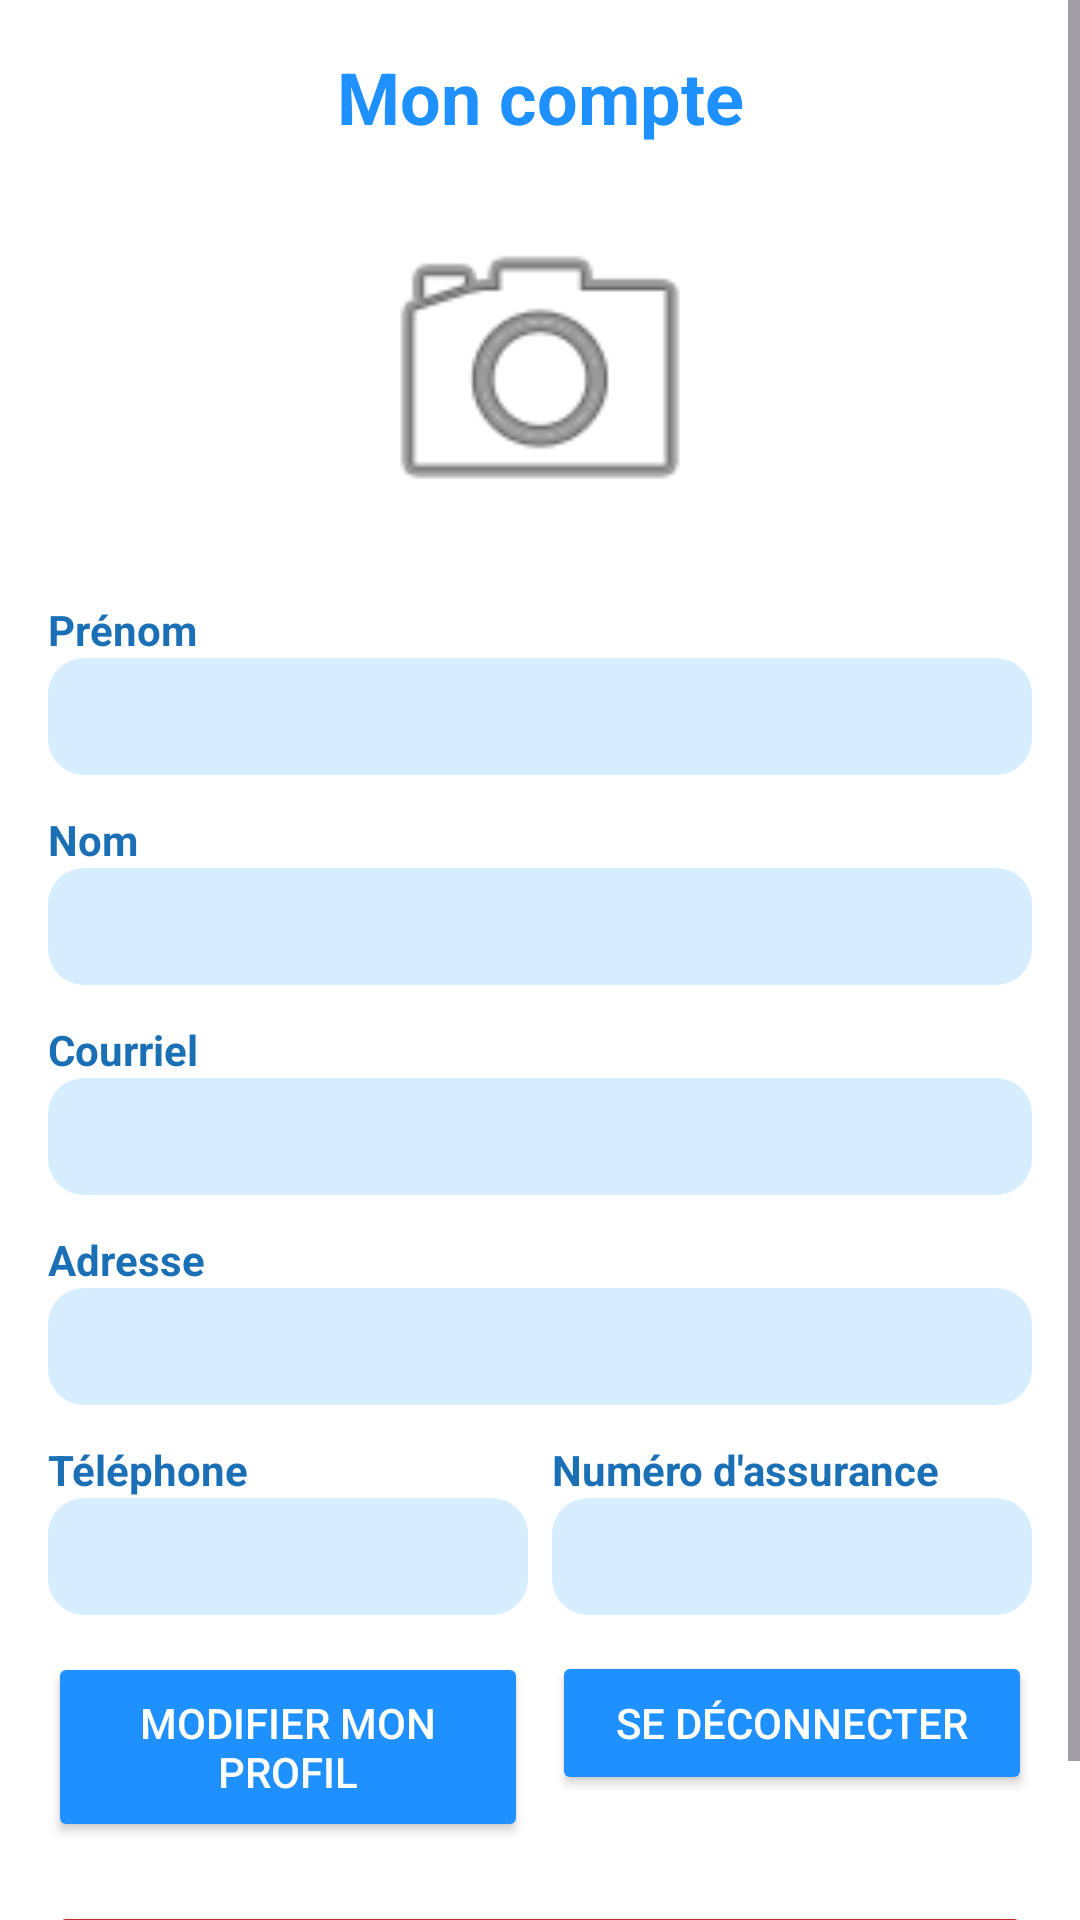

Reconstruct the res/layout file that produces this screen, plus the resources it refers to.
<!-- AndroidManifest.xml: application theme Theme.SmileCareMobile -->
<!-- res/layout/activity_profil.xml -->
<?xml version="1.0" encoding="utf-8"?>
<ScrollView
    xmlns:android="http://schemas.android.com/apk/res/android"
    android:layout_width="match_parent"
    android:layout_height="match_parent"
    android:background="@color/white">

    <LinearLayout
        android:layout_width="match_parent"
        android:layout_height="wrap_content"
        android:orientation="vertical"
        android:padding="16dp">

        <TextView
            android:layout_width="match_parent"
            android:layout_height="wrap_content"
            android:text="@string/titre_profil"
            android:textColor="@color/bleu_principal"
            android:textSize="24sp"
            android:textStyle="bold"
            android:gravity="center"
            android:layout_marginBottom="16dp"/>

        <ImageView
            android:id="@+id/iv_profil_photo"
            android:layout_width="120dp"
            android:layout_height="120dp"
            android:layout_gravity="center"
            android:src="@android:drawable/ic_menu_camera"
            android:layout_marginBottom="16dp"/>

        <TextView
            android:layout_width="wrap_content"
            android:layout_height="wrap_content"
            android:text="@string/hint_prenom"
            android:textColor="@color/bleu_texte"
            android:textStyle="bold"/>
        <TextView
            android:id="@+id/tv_profil_prenom"
            android:layout_width="match_parent"
            android:layout_height="wrap_content"
            android:background="@drawable/bg_edittext"
            android:padding="10dp"
            android:layout_marginBottom="12dp"/>

        <TextView
            android:layout_width="wrap_content"
            android:layout_height="wrap_content"
            android:text="@string/hint_nom"
            android:textColor="@color/bleu_texte"
            android:textStyle="bold"/>
        <TextView
            android:id="@+id/tv_profil_nom"
            android:layout_width="match_parent"
            android:layout_height="wrap_content"
            android:background="@drawable/bg_edittext"
            android:padding="10dp"
            android:layout_marginBottom="12dp"/>

        <TextView
            android:layout_width="wrap_content"
            android:layout_height="wrap_content"
            android:text="@string/hint_email"
            android:textColor="@color/bleu_texte"
            android:textStyle="bold"/>
        <TextView
            android:id="@+id/tv_profil_email"
            android:layout_width="match_parent"
            android:layout_height="wrap_content"
            android:background="@drawable/bg_edittext"
            android:padding="10dp"
            android:layout_marginBottom="12dp"/>

        <TextView
            android:layout_width="wrap_content"
            android:layout_height="wrap_content"
            android:text="@string/hint_adresse"
            android:textColor="@color/bleu_texte"
            android:textStyle="bold"/>
        <TextView
            android:id="@+id/tv_profil_adresse"
            android:layout_width="match_parent"
            android:layout_height="wrap_content"
            android:background="@drawable/bg_edittext"
            android:padding="10dp"
            android:layout_marginBottom="12dp"/>

        <LinearLayout
            android:layout_width="match_parent"
            android:layout_height="wrap_content"
            android:orientation="horizontal"
            android:layout_marginBottom="12dp">

            <LinearLayout
                android:layout_width="0dp"
                android:layout_height="wrap_content"
                android:layout_weight="1"
                android:orientation="vertical"
                android:layout_marginEnd="8dp">

                <TextView
                    android:layout_width="wrap_content"
                    android:layout_height="wrap_content"
                    android:text="@string/hint_telephone"
                    android:textColor="@color/bleu_texte"
                    android:textStyle="bold"/>
                <TextView
                    android:id="@+id/tv_profil_telephone"
                    android:layout_width="match_parent"
                    android:layout_height="wrap_content"
                    android:background="@drawable/bg_edittext"
                    android:padding="10dp"/>
            </LinearLayout>

            <LinearLayout
                android:layout_width="0dp"
                android:layout_height="wrap_content"
                android:layout_weight="1"
                android:orientation="vertical">

                <TextView
                    android:layout_width="wrap_content"
                    android:layout_height="wrap_content"
                    android:text="@string/hint_num_assurance"
                    android:textColor="@color/bleu_texte"
                    android:textStyle="bold"/>
                <TextView
                    android:id="@+id/tv_profil_assurance"
                    android:layout_width="match_parent"
                    android:layout_height="wrap_content"
                    android:background="@drawable/bg_edittext"
                    android:padding="10dp"/>
            </LinearLayout>

        </LinearLayout >

        <LinearLayout
            android:layout_width="match_parent"
            android:layout_height="wrap_content"
            android:orientation="horizontal"
            android:layout_marginBottom="12dp">

            <Button
                android:id="@+id/btn_modifier"
                android:layout_width="0dp"
                android:layout_height="wrap_content"
                android:layout_weight="1"
                android:backgroundTint="@color/bleu_principal"
                android:text="@string/btn_modifier"
                android:textColor="#FFFFFF"
                android:padding="14dp"
                android:layout_marginEnd="4dp"/>

            <Button
                android:id="@+id/btn_deconnexion"
                android:layout_width="0dp"
                android:layout_height="wrap_content"
                android:layout_weight="1"
                android:backgroundTint="@color/bleu_principal"
                android:text="@string/btn_deconnexion"
                android:textColor="#FFFFFF"
                android:padding="14dp"
                android:layout_marginStart="4dp"/>

        </LinearLayout>

        <Button
            android:id="@+id/btn_desactiver"
            android:layout_width="match_parent"
            android:layout_height="wrap_content"
            android:backgroundTint="#C62828"
            android:text="@string/btn_desactiver"
            android:textColor="#FFFFFF"
            android:padding="14dp"
            android:layout_marginTop="8dp"/>
    </LinearLayout>

</ScrollView>
<!-- resources referenced by this layout -->
<resources>
  <color name="bleu_principal">#1E90FF</color>
  <color name="bleu_texte">#1A6FB5</color>
  <color name="white">#FFFFFF</color>
  <!-- drawable bg_edittext (drawable) -->
  <?xml version="1.0" encoding="utf-8"?>
  <shape xmlns:android="http://schemas.android.com/apk/res/android">
      <solid android:color="@color/bleu_clair" />
      <corners android:radius="12dp" />
  </shape>
  <string name="btn_deconnexion">Se déconnecter</string>
  <string name="btn_desactiver">Désactiver mon compte</string>
  <string name="btn_modifier">Modifier mon profil</string>
  <string name="hint_adresse">Adresse</string>
  <string name="hint_email">Courriel</string>
  <string name="hint_nom">Nom</string>
  <string name="hint_num_assurance">Numéro d\'assurance</string>
  <string name="hint_prenom">Prénom</string>
  <string name="hint_telephone">Téléphone</string>
  <string name="titre_profil">Mon compte</string>
  <style name="Theme.SmileCareMobile" parent="Base.Theme.SmileCareMobile" />
  <color name="bleu_clair">#D6EEFF</color>
  <style name="Base.Theme.SmileCareMobile" parent="Theme.Material3.DayNight.NoActionBar">
          
          <item name="colorPrimary">@color/bleu_principal</item>
      </style>
</resources>
